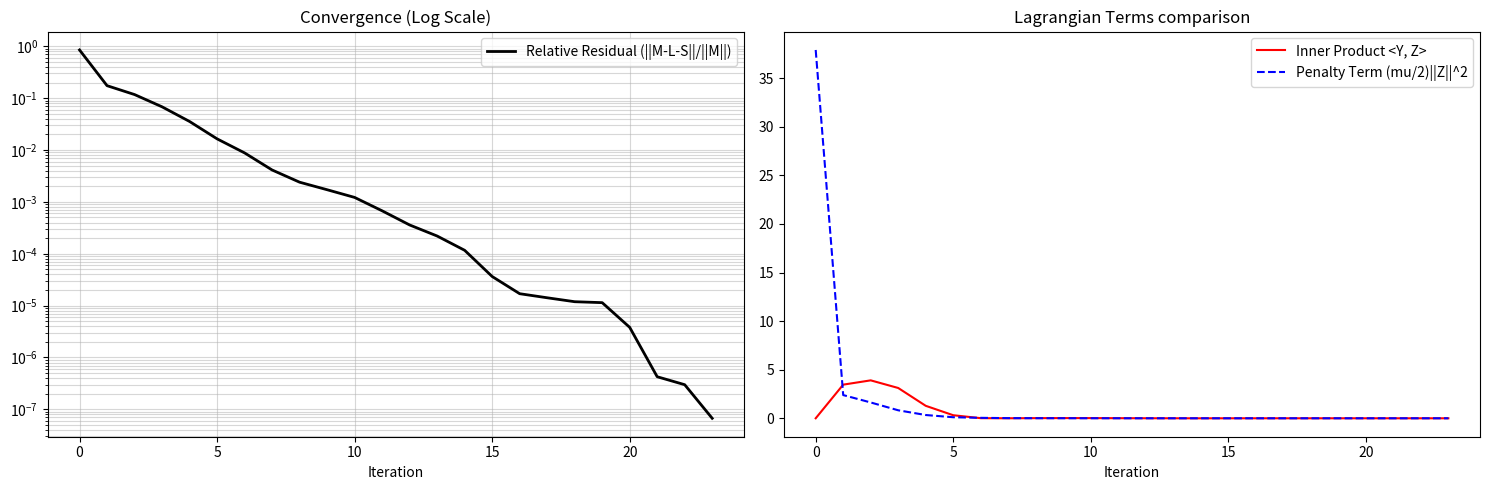

Write the Python code that produced this figure.
import numpy as np
import matplotlib.pyplot as plt

def svt(M, tau):
    """特異値しきい値演算 (Singular Value Thresholding)"""
    U, S, Vh = np.linalg.svd(M, full_matrices=False)
    # 特異値を tau でソフトしきい値処理
    S_thresh = np.maximum(S - tau, 0)
    return np.dot(U * S_thresh, Vh)

def soft_threshold(x, lam):
    """ソフトしきい値関数"""
    return np.sign(x) * np.maximum(np.abs(x) - lam, 0)

def ialm_rpca(M, max_iter=100, tol=1e-7):
    # 行列のサイズ
    m, n = M.shape
    
    # パラメータ設定 (標準的な推移ルール)
    lam = 1.0 / np.sqrt(max(m, n))
    mu = 1.25 / np.linalg.norm(M, ord=2) # 初期mu
    rho = 1.5 # muの更新倍率
    
    # 変数の初期化
    L = np.zeros_like(M)
    S = np.zeros_like(M)
    Y = np.zeros_like(M) # ラグランジュ乗数
    
    # 履歴保存用
    history = {
        'residual': [],      # ||M - L - S||_F / ||M||_F
        'inner_prod': [],    # <Y, M - L - S>
        'penalty_term': []   # (mu/2) * ||M - L - S||_F^2
    }
    
    m_norm = np.linalg.norm(M, 'fro')
    
    for i in range(max_iter):
        # 1. 背景 L の更新 (SVTを使用)
        L = svt(M - S + (1/mu) * Y, 1/mu)
        
        # 2. 異常 S の更新 (ソフトしきい値を使用)
        S = soft_threshold(M - L + (1/mu) * Y, lam/mu)
        
        # 3. ズレ（残差）の計算
        Z = M - L - S
        z_norm = np.linalg.norm(Z, 'fro')
        
        # 履歴の記録
        # 項1: <Y, M - L - S>
        history['inner_prod'].append(np.sum(Y * Z))
        # 項2: (mu/2) * ||M - L - S||_F^2
        history['penalty_term'].append((mu / 2.0) * (z_norm**2))
        # 全体残差（収束判定用）
        history['residual'].append(z_norm / m_norm)
        
        # 4. ラグランジュ乗数 Y の更新
        Y = Y + mu * Z
        
        # 5. ペナルティ係数 mu の更新
        mu = mu * rho
        
        # 収束判定
        if history['residual'][-1] < tol:
            print(f"Converged at iteration {i}")
            break
            
    return L, S, history

# --- 1. テストデータの生成 (修正版) ---
np.random.seed(42)
n = 50
# 低ランク行列 L (背景: ランク2)
L_true = np.dot(np.random.randn(n, 2), np.random.randn(2, n))

# スパース行列 S (異常)
S_true = np.zeros((n, n))
mask = np.random.rand(n, n) < 0.05 # 5%のマスクを作成
S_true[mask] = np.random.randn(np.sum(mask)) # マスクされた数だけ乱数を生成

# 観測行列 M
M = L_true + S_true

# --- 2. IALMの実行 ---
L_res, S_res, hist = ialm_rpca(M)

# --- 3. 可視化 ---
plt.figure(figsize=(15, 5))

# 残差の推移
plt.subplot(1, 2, 1)
plt.plot(hist['residual'], label='Relative Residual (||M-L-S||/||M||)', color='black', linewidth=2)
plt.yscale('log')
plt.xlabel('Iteration')
plt.title('Convergence (Log Scale)')
plt.grid(True, which="both", ls="-", alpha=0.5)
plt.legend()

# 各項の推移
plt.subplot(1, 2, 2)
plt.plot(hist['inner_prod'], label='Inner Product <Y, Z>', color='red')
plt.plot(hist['penalty_term'], label='Penalty Term (mu/2)||Z||^2', color='blue', linestyle='--')
plt.xlabel('Iteration')
plt.title('Lagrangian Terms comparison')
plt.legend()

plt.tight_layout()
plt.show()